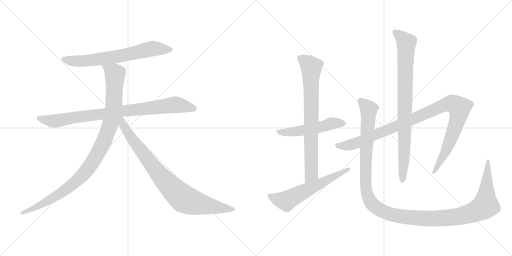
t = 0.00 s
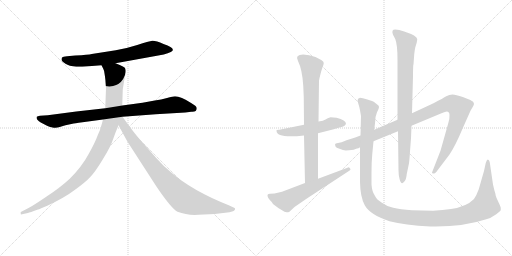
t = 1.91 s
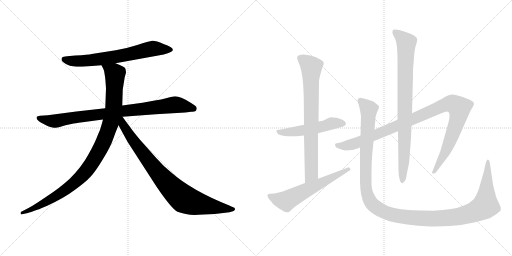
t = 3.81 s
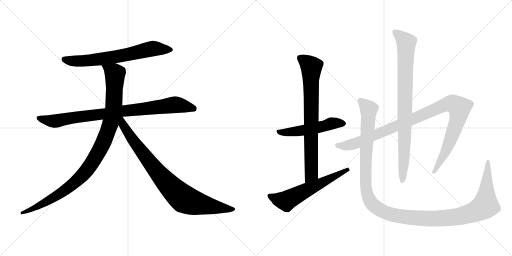
t = 5.72 s
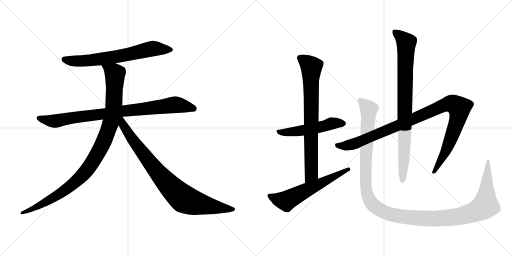
t = 7.63 s
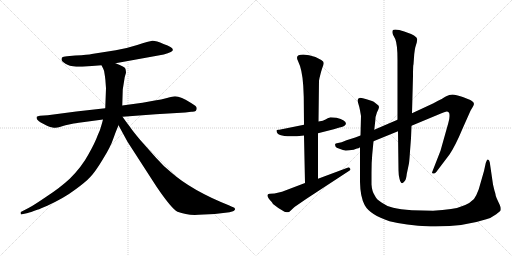
t = 9.53 s

The animated SVG that drew these frames (rendered in a browser with its animation timeline set to each time). Animation: 10 CSS @keyframes rules; one cycle of 9.53 s.

<svg version="1.1" viewBox="0 0 2048 1024" xmlns="http://www.w3.org/2000/svg">
  <g stroke="lightgray" stroke-dasharray="1,1" stroke-width="1" transform="scale(4, 4)">
    <line x1="0" y1="0" x2="256" y2="256"></line>
    <line x1="256" y1="0" x2="0" y2="256"></line>
    <line x1="128" y1="0" x2="128" y2="256"></line>
    <line x1="0" y1="128" x2="256" y2="128"></line>
    <line x1="256" y1="0" x2="512" y2="256"></line>
    <line x1="512" y1="0" x2="256" y2="256"></line>
    <line x1="384" y1="0" x2="384" y2="256"></line>
    <line x1="256" y1="128" x2="512" y2="128"></line>
  </g>
<g transform="scale(1, -1) translate(0, -850)">
   <style type="text/css">
    @keyframes keyframes0 {
      from {
       stroke: black;
       stroke-dashoffset: 688;
       stroke-width: 128;
       }
       69% {
       animation-timing-function: step-end;
       stroke: black;
       stroke-dashoffset: 0;
       stroke-width: 128;
       }
       to {
       stroke: black;
       stroke-width: 1024;
       }
       }
       #make-me-a-hanzi-animation-0 {
         animation: keyframes0 0.809896s both;
         animation-delay: 0.000000s;
         animation-timing-function: linear;
       }
    @keyframes keyframes1 {
      from {
       stroke: black;
       stroke-dashoffset: 883;
       stroke-width: 128;
       }
       74% {
       animation-timing-function: step-end;
       stroke: black;
       stroke-dashoffset: 0;
       stroke-width: 128;
       }
       to {
       stroke: black;
       stroke-width: 1024;
       }
       }
       #make-me-a-hanzi-animation-1 {
         animation: keyframes1 0.968587s both;
         animation-delay: 0.809896s;
         animation-timing-function: linear;
       }
    @keyframes keyframes2 {
      from {
       stroke: black;
       stroke-dashoffset: 1034;
       stroke-width: 128;
       }
       77% {
       animation-timing-function: step-end;
       stroke: black;
       stroke-dashoffset: 0;
       stroke-width: 128;
       }
       to {
       stroke: black;
       stroke-width: 1024;
       }
       }
       #make-me-a-hanzi-animation-2 {
         animation: keyframes2 1.091471s both;
         animation-delay: 1.778483s;
         animation-timing-function: linear;
       }
    @keyframes keyframes3 {
      from {
       stroke: black;
       stroke-dashoffset: 867;
       stroke-width: 128;
       }
       74% {
       animation-timing-function: step-end;
       stroke: black;
       stroke-dashoffset: 0;
       stroke-width: 128;
       }
       to {
       stroke: black;
       stroke-width: 1024;
       }
       }
       #make-me-a-hanzi-animation-3 {
         animation: keyframes3 0.955566s both;
         animation-delay: 2.869954s;
         animation-timing-function: linear;
       }
    @keyframes keyframes4 {
      from {
       stroke: black;
       stroke-dashoffset: 526;
       stroke-width: 128;
       }
       63% {
       animation-timing-function: step-end;
       stroke: black;
       stroke-dashoffset: 0;
       stroke-width: 128;
       }
       to {
       stroke: black;
       stroke-width: 1024;
       }
       }
       #make-me-a-hanzi-animation-4 {
         animation: keyframes4 0.678060s both;
         animation-delay: 3.825520s;
         animation-timing-function: linear;
       }
    @keyframes keyframes5 {
      from {
       stroke: black;
       stroke-dashoffset: 773;
       stroke-width: 128;
       }
       72% {
       animation-timing-function: step-end;
       stroke: black;
       stroke-dashoffset: 0;
       stroke-width: 128;
       }
       to {
       stroke: black;
       stroke-width: 1024;
       }
       }
       #make-me-a-hanzi-animation-5 {
         animation: keyframes5 0.879069s both;
         animation-delay: 4.503580s;
         animation-timing-function: linear;
       }
    @keyframes keyframes6 {
      from {
       stroke: black;
       stroke-dashoffset: 606;
       stroke-width: 128;
       }
       66% {
       animation-timing-function: step-end;
       stroke: black;
       stroke-dashoffset: 0;
       stroke-width: 128;
       }
       to {
       stroke: black;
       stroke-width: 1024;
       }
       }
       #make-me-a-hanzi-animation-6 {
         animation: keyframes6 0.743164s both;
         animation-delay: 5.382649s;
         animation-timing-function: linear;
       }
    @keyframes keyframes7 {
      from {
       stroke: black;
       stroke-dashoffset: 1058;
       stroke-width: 128;
       }
       77% {
       animation-timing-function: step-end;
       stroke: black;
       stroke-dashoffset: 0;
       stroke-width: 128;
       }
       to {
       stroke: black;
       stroke-width: 1024;
       }
       }
       #make-me-a-hanzi-animation-7 {
         animation: keyframes7 1.111003s both;
         animation-delay: 6.125813s;
         animation-timing-function: linear;
       }
    @keyframes keyframes8 {
      from {
       stroke: black;
       stroke-dashoffset: 867;
       stroke-width: 128;
       }
       74% {
       animation-timing-function: step-end;
       stroke: black;
       stroke-dashoffset: 0;
       stroke-width: 128;
       }
       to {
       stroke: black;
       stroke-width: 1024;
       }
       }
       #make-me-a-hanzi-animation-8 {
         animation: keyframes8 0.955566s both;
         animation-delay: 7.236816s;
         animation-timing-function: linear;
       }
    @keyframes keyframes9 {
      from {
       stroke: black;
       stroke-dashoffset: 1338;
       stroke-width: 128;
       }
       81% {
       animation-timing-function: step-end;
       stroke: black;
       stroke-dashoffset: 0;
       stroke-width: 128;
       }
       to {
       stroke: black;
       stroke-width: 1024;
       }
       }
       #make-me-a-hanzi-animation-9 {
         animation: keyframes9 1.338867s both;
         animation-delay: 8.192382s;
         animation-timing-function: linear;
       }
</style>
<path d="M 462.0 597.0 L 655.0 632.0 Q 673.0 637.0 683.0 642.0 Q 693.0 646.0 691.0 652.0 Q 691.0 662.0 654.0 674.0 Q 623.0 688.0 609.0 687.0 Q 596.0 685.0 549.0 670.0 Q 502.0 655.0 463.0 649.0 L 367.0 634.0 Q 354.0 631.0 301.0 628.0 L 268.0 625.0 Q 251.0 623.0 248.0 620.0 Q 246.0 617.0 246.0 610.0 Q 248.0 604.0 262.0 595.0 Q 276.0 586.0 305.0 583.0 L 329.0 583.0 L 406.0 589.0 L 462.0 597.0 Z" fill="lightgray"></path> 
<path d="M 787.0 417.0 Q 787.0 423.0 781.0 427.0 L 766.0 437.0 Q 723.0 465.0 700.0 465.0 Q 692.0 465.0 668.0 458.0 Q 645.0 451.0 619.0 448.0 L 570.0 439.0 L 489.0 428.0 L 421.0 417.0 L 305.0 404.0 L 191.0 389.0 L 160.0 387.0 Q 150.0 385.0 147.0 383.0 Q 143.0 372.0 163.0 360.0 L 188.0 347.0 Q 196.0 342.0 210.0 340.0 Q 225.0 337.0 239.0 342.0 Q 253.0 347.0 262.0 349.0 L 290.0 355.0 Q 296.0 357.0 330.0 361.0 L 412.0 372.0 L 490.0 383.0 L 623.0 393.0 L 741.0 400.0 L 765.0 403.0 Q 787.0 401.0 787.0 417.0 Z" fill="lightgray"></path> 
<path d="M 489.0 428.0 L 491.0 492.0 L 499.0 542.0 L 504.0 559.0 Q 504.0 565.0 502.0 574.0 Q 501.0 583.0 462.0 597.0 C 434.0 608.0 393.0 616.0 406.0 589.0 L 413.0 575.0 Q 417.0 569.0 419.0 550.0 Q 422.0 530.0 422.0 524.0 L 424.0 497.0 L 421.0 417.0 L 412.0 372.0 L 408.0 357.0 Q 402.0 332.0 390.0 307.0 Q 381.0 281.0 354.0 233.0 Q 328.0 184.0 279.0 135.0 Q 239.0 98.0 185.0 63.0 Q 132.0 27.0 116.0 19.0 L 85.0 3.0 Q 81.0 2.0 83.0 -4.0 Q 82.0 -9.0 88.0 -7.0 L 107.0 -3.0 Q 113.0 -2.0 135.0 6.0 L 149.0 11.0 Q 156.0 13.0 165.0 17.0 L 189.0 27.0 Q 258.0 59.0 300.0 91.0 Q 343.0 122.0 362.0 143.0 Q 382.0 164.0 412.0 214.0 Q 443.0 264.0 453.0 295.0 Q 464.0 326.0 474.0 349.0 L 489.0 428.0 Z" fill="lightgray"></path> 
<path d="M 474.0 349.0 L 510.0 283.0 L 625.0 105.0 Q 686.0 15.0 710.0 3.0 Q 748.0 -12.0 794.0 -9.0 L 859.0 -6.0 L 918.0 1.0 L 932.0 5.0 Q 936.0 6.0 940.0 12.0 Q 943.0 18.0 928.0 23.0 L 915.0 29.0 Q 767.0 88.0 684.0 161.0 Q 654.0 185.0 624.0 219.0 L 561.0 290.0 Q 530.0 327.0 518.0 345.0 Q 510.0 355.0 490.0 383.0 C 472.0 407.0 452.0 390.0 474.0 349.0 Z" fill="lightgray"></path> 
<path d="M 1346.0 379.0 L 1322.0 381.0 Q 1310.0 377.0 1302.0 372.0 Q 1294.0 367.0 1274.0 364.0 L 1216.0 351.0 L 1122.0 332.0 Q 1118.0 331.0 1113.0 331.0 Q 1108.0 331.0 1106.0 329.0 L 1106.0 327.0 Q 1106.0 296.0 1216.0 308.0 L 1272.0 317.0 L 1335.0 333.0 L 1358.0 340.0 Q 1367.0 342.0 1377.0 346.0 L 1384.0 354.0 Q 1384.0 370.0 1346.0 379.0 Z" fill="lightgray"></path> 
<path d="M 1274.0 364.0 L 1276.0 527.0 L 1278.0 538.0 Q 1284.0 564.0 1289.0 578.0 Q 1295.0 592.0 1295.0 598.0 Q 1295.0 604.0 1285.0 610.0 L 1262.0 622.0 Q 1235.0 632.0 1213.0 632.0 Q 1178.0 632.0 1192.0 606.0 Q 1209.0 572.0 1213.0 507.0 L 1215.0 462.0 L 1216.0 351.0 L 1216.0 308.0 L 1220.0 118.0 C 1221.0 88.0 1272.0 105.0 1272.0 135.0 L 1272.0 317.0 L 1274.0 364.0 Z" fill="lightgray"></path> 
<path d="M 1220.0 118.0 L 1128.0 83.0 L 1098.0 76.0 L 1080.0 75.0 Q 1072.0 75.0 1070.0 70.0 Q 1069.0 59.0 1087.0 42.0 L 1092.0 34.0 Q 1112.0 17.0 1138.0 3.0 Q 1148.0 1.0 1152.0 1.0 Q 1156.0 1.0 1162.0 7.0 L 1178.0 22.0 L 1226.0 55.0 L 1394.0 165.0 Q 1402.0 169.0 1402.0 172.0 Q 1402.0 174.0 1398.0 179.0 Q 1394.0 183.0 1390.0 179.0 L 1272.0 135.0 L 1220.0 118.0 Z" fill="lightgray"></path> 
<path d="M 1442.0 308.0 L 1421.0 300.0 L 1386.0 289.0 Q 1364.0 279.0 1352.0 278.0 Q 1340.0 277.0 1340.0 272.0 L 1342.0 264.0 Q 1344.0 259.0 1358.0 255.0 Q 1373.0 248.0 1383.0 248.0 Q 1394.0 248.0 1415.0 251.0 Q 1423.0 255.0 1428.0 256.0 Q 1434.0 256.0 1440.0 261.0 L 1494.0 285.0 L 1592.0 325.0 L 1646.0 347.0 L 1766.0 397.0 Q 1783.0 404.0 1787.0 404.0 Q 1798.0 404.0 1798.0 390.0 Q 1799.0 375.0 1793.0 357.0 L 1762.0 247.0 L 1728.0 160.0 Q 1728.0 156.0 1733.0 156.0 Q 1739.0 155.0 1745.0 162.0 L 1798.0 232.0 Q 1822.0 268.0 1850.0 335.0 L 1882.0 407.0 L 1892.0 424.0 Q 1902.0 439.0 1886.0 447.0 Q 1879.0 452.0 1851.0 462.0 Q 1823.0 472.0 1810.0 472.0 Q 1797.0 472.0 1785.0 465.0 Q 1774.0 458.0 1734.0 437.0 L 1648.0 397.0 L 1590.0 371.0 L 1497.0 331.0 L 1442.0 308.0 Z" fill="lightgray"></path> 
<path d="M 1592.0 325.0 L 1594.0 169.0 Q 1594.0 151.0 1598.0 135.0 Q 1605.0 105.0 1619.0 126.0 Q 1625.0 133.0 1627.0 154.0 L 1636.0 197.0 Q 1638.0 212.0 1640.0 245.0 L 1644.0 297.0 L 1646.0 347.0 L 1648.0 397.0 L 1652.0 546.0 Q 1652.0 591.0 1654.0 593.0 L 1657.0 634.0 Q 1659.0 651.0 1661.0 660.0 L 1667.0 680.0 L 1669.0 693.0 Q 1669.0 707.0 1617.0 724.0 Q 1595.0 732.0 1581.0 732.0 Q 1564.0 732.0 1572.0 711.0 L 1581.0 694.0 Q 1590.0 672.0 1590.0 611.0 L 1590.0 371.0 L 1592.0 325.0 Z" fill="lightgray"></path> 
<path d="M 1497.0 331.0 L 1501.0 366.0 Q 1501.0 384.0 1508.0 401.0 Q 1516.0 417.0 1516.0 422.0 Q 1516.0 427.0 1510.0 431.0 L 1500.0 439.0 Q 1496.0 443.0 1488.0 446.0 L 1466.0 453.0 Q 1450.0 459.0 1440.0 459.0 Q 1430.0 457.0 1430.0 447.0 L 1434.0 433.0 Q 1438.0 421.0 1440.0 409.0 L 1444.0 386.0 L 1442.0 308.0 L 1440.0 261.0 L 1440.0 122.0 Q 1441.0 62.0 1459.0 29.0 Q 1480.0 -9.0 1558.0 -35.0 Q 1618.0 -51.0 1722.0 -56.0 L 1743.0 -56.0 Q 1857.0 -56.0 1945.0 -27.0 Q 1963.0 -23.0 1985.0 -7.0 Q 2001.0 6.0 2003.0 9.0 L 2003.0 18.0 Q 2003.0 23.0 1994.0 41.0 Q 1985.0 59.0 1983.0 67.0 Q 1982.0 75.0 1980.0 81.0 Q 1978.0 86.0 1976.0 95.0 L 1972.0 112.0 L 1959.0 201.0 Q 1957.0 211.0 1951.0 212.0 Q 1947.0 212.0 1943.0 198.0 L 1936.0 166.0 L 1915.0 93.0 Q 1906.0 68.0 1896.0 54.0 Q 1866.0 23.0 1804.0 14.0 Q 1772.0 9.0 1732.0 7.0 L 1648.0 9.0 Q 1600.0 13.0 1573.0 19.0 Q 1546.0 25.0 1526.0 40.0 Q 1505.0 53.0 1499.0 68.0 Q 1488.0 84.0 1486.0 112.0 L 1486.0 159.0 Q 1486.0 202.0 1489.0 233.0 L 1494.0 285.0 L 1497.0 331.0 Z" fill="lightgray"></path> 
      <clipPath id="make-me-a-hanzi-clip-0">
      <path d="M 462.0 597.0 L 655.0 632.0 Q 673.0 637.0 683.0 642.0 Q 693.0 646.0 691.0 652.0 Q 691.0 662.0 654.0 674.0 Q 623.0 688.0 609.0 687.0 Q 596.0 685.0 549.0 670.0 Q 502.0 655.0 463.0 649.0 L 367.0 634.0 Q 354.0 631.0 301.0 628.0 L 268.0 625.0 Q 251.0 623.0 248.0 620.0 Q 246.0 617.0 246.0 610.0 Q 248.0 604.0 262.0 595.0 Q 276.0 586.0 305.0 583.0 L 329.0 583.0 L 406.0 589.0 L 462.0 597.0 Z" fill="lightgray"></path>
      </clipPath>
      <path clip-path="url(#make-me-a-hanzi-clip-0)" d="M 255.0 613.0 L 285.0 606.0 L 335.0 606.0 L 495.0 628.0 L 602.0 654.0 L 682.0 651.0 " fill="none" id="make-me-a-hanzi-animation-0" stroke-dasharray="560 1120" stroke-linecap="round"></path>

      <clipPath id="make-me-a-hanzi-clip-1">
      <path d="M 787.0 417.0 Q 787.0 423.0 781.0 427.0 L 766.0 437.0 Q 723.0 465.0 700.0 465.0 Q 692.0 465.0 668.0 458.0 Q 645.0 451.0 619.0 448.0 L 570.0 439.0 L 489.0 428.0 L 421.0 417.0 L 305.0 404.0 L 191.0 389.0 L 160.0 387.0 Q 150.0 385.0 147.0 383.0 Q 143.0 372.0 163.0 360.0 L 188.0 347.0 Q 196.0 342.0 210.0 340.0 Q 225.0 337.0 239.0 342.0 Q 253.0 347.0 262.0 349.0 L 290.0 355.0 Q 296.0 357.0 330.0 361.0 L 412.0 372.0 L 490.0 383.0 L 623.0 393.0 L 741.0 400.0 L 765.0 403.0 Q 787.0 401.0 787.0 417.0 Z" fill="lightgray"></path>
      </clipPath>
      <path clip-path="url(#make-me-a-hanzi-clip-1)" d="M 155.0 379.0 L 191.0 368.0 L 226.0 366.0 L 287.0 379.0 L 695.0 431.0 L 774.0 416.0 " fill="none" id="make-me-a-hanzi-animation-1" stroke-dasharray="755 1510" stroke-linecap="round"></path>

      <clipPath id="make-me-a-hanzi-clip-2">
      <path d="M 489.0 428.0 L 491.0 492.0 L 499.0 542.0 L 504.0 559.0 Q 504.0 565.0 502.0 574.0 Q 501.0 583.0 462.0 597.0 C 434.0 608.0 393.0 616.0 406.0 589.0 L 413.0 575.0 Q 417.0 569.0 419.0 550.0 Q 422.0 530.0 422.0 524.0 L 424.0 497.0 L 421.0 417.0 L 412.0 372.0 L 408.0 357.0 Q 402.0 332.0 390.0 307.0 Q 381.0 281.0 354.0 233.0 Q 328.0 184.0 279.0 135.0 Q 239.0 98.0 185.0 63.0 Q 132.0 27.0 116.0 19.0 L 85.0 3.0 Q 81.0 2.0 83.0 -4.0 Q 82.0 -9.0 88.0 -7.0 L 107.0 -3.0 Q 113.0 -2.0 135.0 6.0 L 149.0 11.0 Q 156.0 13.0 165.0 17.0 L 189.0 27.0 Q 258.0 59.0 300.0 91.0 Q 343.0 122.0 362.0 143.0 Q 382.0 164.0 412.0 214.0 Q 443.0 264.0 453.0 295.0 Q 464.0 326.0 474.0 349.0 L 489.0 428.0 Z" fill="lightgray"></path>
      </clipPath>
      <path clip-path="url(#make-me-a-hanzi-clip-2)" d="M 414.0 584.0 L 460.0 555.0 L 455.0 428.0 L 437.0 342.0 L 392.0 237.0 L 332.0 152.0 L 263.0 91.0 L 166.0 32.0 L 88.0 -2.0 " fill="none" id="make-me-a-hanzi-animation-2" stroke-dasharray="906 1812" stroke-linecap="round"></path>

      <clipPath id="make-me-a-hanzi-clip-3">
      <path d="M 474.0 349.0 L 510.0 283.0 L 625.0 105.0 Q 686.0 15.0 710.0 3.0 Q 748.0 -12.0 794.0 -9.0 L 859.0 -6.0 L 918.0 1.0 L 932.0 5.0 Q 936.0 6.0 940.0 12.0 Q 943.0 18.0 928.0 23.0 L 915.0 29.0 Q 767.0 88.0 684.0 161.0 Q 654.0 185.0 624.0 219.0 L 561.0 290.0 Q 530.0 327.0 518.0 345.0 Q 510.0 355.0 490.0 383.0 C 472.0 407.0 452.0 390.0 474.0 349.0 Z" fill="lightgray"></path>
      </clipPath>
      <path clip-path="url(#make-me-a-hanzi-clip-3)" d="M 486.0 375.0 L 493.0 350.0 L 532.0 288.0 L 615.0 180.0 L 666.0 119.0 L 736.0 54.0 L 812.0 31.0 L 932.0 13.0 " fill="none" id="make-me-a-hanzi-animation-3" stroke-dasharray="739 1478" stroke-linecap="round"></path>

      <clipPath id="make-me-a-hanzi-clip-4">
      <path d="M 1346.0 379.0 L 1322.0 381.0 Q 1310.0 377.0 1302.0 372.0 Q 1294.0 367.0 1274.0 364.0 L 1216.0 351.0 L 1122.0 332.0 Q 1118.0 331.0 1113.0 331.0 Q 1108.0 331.0 1106.0 329.0 L 1106.0 327.0 Q 1106.0 296.0 1216.0 308.0 L 1272.0 317.0 L 1335.0 333.0 L 1358.0 340.0 Q 1367.0 342.0 1377.0 346.0 L 1384.0 354.0 Q 1384.0 370.0 1346.0 379.0 Z" fill="lightgray"></path>
      </clipPath>
      <path clip-path="url(#make-me-a-hanzi-clip-4)" d="M 1110.0 328.0 L 1124.0 320.0 L 1174.0 322.0 L 1338.0 358.0 L 1374.0 356.0 " fill="none" id="make-me-a-hanzi-animation-4" stroke-dasharray="398 796" stroke-linecap="round"></path>

      <clipPath id="make-me-a-hanzi-clip-5">
      <path d="M 1274.0 364.0 L 1276.0 527.0 L 1278.0 538.0 Q 1284.0 564.0 1289.0 578.0 Q 1295.0 592.0 1295.0 598.0 Q 1295.0 604.0 1285.0 610.0 L 1262.0 622.0 Q 1235.0 632.0 1213.0 632.0 Q 1178.0 632.0 1192.0 606.0 Q 1209.0 572.0 1213.0 507.0 L 1215.0 462.0 L 1216.0 351.0 L 1216.0 308.0 L 1220.0 118.0 C 1221.0 88.0 1272.0 105.0 1272.0 135.0 L 1272.0 317.0 L 1274.0 364.0 Z" fill="lightgray"></path>
      </clipPath>
      <path clip-path="url(#make-me-a-hanzi-clip-5)" d="M 1202.0 616.0 L 1245.0 582.0 L 1246.0 158.0 L 1225.0 126.0 " fill="none" id="make-me-a-hanzi-animation-5" stroke-dasharray="645 1290" stroke-linecap="round"></path>

      <clipPath id="make-me-a-hanzi-clip-6">
      <path d="M 1220.0 118.0 L 1128.0 83.0 L 1098.0 76.0 L 1080.0 75.0 Q 1072.0 75.0 1070.0 70.0 Q 1069.0 59.0 1087.0 42.0 L 1092.0 34.0 Q 1112.0 17.0 1138.0 3.0 Q 1148.0 1.0 1152.0 1.0 Q 1156.0 1.0 1162.0 7.0 L 1178.0 22.0 L 1226.0 55.0 L 1394.0 165.0 Q 1402.0 169.0 1402.0 172.0 Q 1402.0 174.0 1398.0 179.0 Q 1394.0 183.0 1390.0 179.0 L 1272.0 135.0 L 1220.0 118.0 Z" fill="lightgray"></path>
      </clipPath>
      <path clip-path="url(#make-me-a-hanzi-clip-6)" d="M 1078.0 67.0 L 1111.0 53.0 L 1147.0 47.0 L 1395.0 172.0 " fill="none" id="make-me-a-hanzi-animation-6" stroke-dasharray="478 956" stroke-linecap="round"></path>

      <clipPath id="make-me-a-hanzi-clip-7">
      <path d="M 1442.0 308.0 L 1421.0 300.0 L 1386.0 289.0 Q 1364.0 279.0 1352.0 278.0 Q 1340.0 277.0 1340.0 272.0 L 1342.0 264.0 Q 1344.0 259.0 1358.0 255.0 Q 1373.0 248.0 1383.0 248.0 Q 1394.0 248.0 1415.0 251.0 Q 1423.0 255.0 1428.0 256.0 Q 1434.0 256.0 1440.0 261.0 L 1494.0 285.0 L 1592.0 325.0 L 1646.0 347.0 L 1766.0 397.0 Q 1783.0 404.0 1787.0 404.0 Q 1798.0 404.0 1798.0 390.0 Q 1799.0 375.0 1793.0 357.0 L 1762.0 247.0 L 1728.0 160.0 Q 1728.0 156.0 1733.0 156.0 Q 1739.0 155.0 1745.0 162.0 L 1798.0 232.0 Q 1822.0 268.0 1850.0 335.0 L 1882.0 407.0 L 1892.0 424.0 Q 1902.0 439.0 1886.0 447.0 Q 1879.0 452.0 1851.0 462.0 Q 1823.0 472.0 1810.0 472.0 Q 1797.0 472.0 1785.0 465.0 Q 1774.0 458.0 1734.0 437.0 L 1648.0 397.0 L 1590.0 371.0 L 1497.0 331.0 L 1442.0 308.0 Z" fill="lightgray"></path>
      </clipPath>
      <path clip-path="url(#make-me-a-hanzi-clip-7)" d="M 1349.0 270.0 L 1380.0 266.0 L 1426.0 278.0 L 1772.0 428.0 L 1798.0 435.0 L 1818.0 432.0 L 1838.0 418.0 L 1830.0 369.0 L 1779.0 237.0 L 1736.0 165.0 " fill="none" id="make-me-a-hanzi-animation-7" stroke-dasharray="930 1860" stroke-linecap="round"></path>

      <clipPath id="make-me-a-hanzi-clip-8">
      <path d="M 1592.0 325.0 L 1594.0 169.0 Q 1594.0 151.0 1598.0 135.0 Q 1605.0 105.0 1619.0 126.0 Q 1625.0 133.0 1627.0 154.0 L 1636.0 197.0 Q 1638.0 212.0 1640.0 245.0 L 1644.0 297.0 L 1646.0 347.0 L 1648.0 397.0 L 1652.0 546.0 Q 1652.0 591.0 1654.0 593.0 L 1657.0 634.0 Q 1659.0 651.0 1661.0 660.0 L 1667.0 680.0 L 1669.0 693.0 Q 1669.0 707.0 1617.0 724.0 Q 1595.0 732.0 1581.0 732.0 Q 1564.0 732.0 1572.0 711.0 L 1581.0 694.0 Q 1590.0 672.0 1590.0 611.0 L 1590.0 371.0 L 1592.0 325.0 Z" fill="lightgray"></path>
      </clipPath>
      <path clip-path="url(#make-me-a-hanzi-clip-8)" d="M 1580.0 720.0 L 1625.0 679.0 L 1616.0 213.0 L 1608.0 129.0 " fill="none" id="make-me-a-hanzi-animation-8" stroke-dasharray="739 1478" stroke-linecap="round"></path>

      <clipPath id="make-me-a-hanzi-clip-9">
      <path d="M 1497.0 331.0 L 1501.0 366.0 Q 1501.0 384.0 1508.0 401.0 Q 1516.0 417.0 1516.0 422.0 Q 1516.0 427.0 1510.0 431.0 L 1500.0 439.0 Q 1496.0 443.0 1488.0 446.0 L 1466.0 453.0 Q 1450.0 459.0 1440.0 459.0 Q 1430.0 457.0 1430.0 447.0 L 1434.0 433.0 Q 1438.0 421.0 1440.0 409.0 L 1444.0 386.0 L 1442.0 308.0 L 1440.0 261.0 L 1440.0 122.0 Q 1441.0 62.0 1459.0 29.0 Q 1480.0 -9.0 1558.0 -35.0 Q 1618.0 -51.0 1722.0 -56.0 L 1743.0 -56.0 Q 1857.0 -56.0 1945.0 -27.0 Q 1963.0 -23.0 1985.0 -7.0 Q 2001.0 6.0 2003.0 9.0 L 2003.0 18.0 Q 2003.0 23.0 1994.0 41.0 Q 1985.0 59.0 1983.0 67.0 Q 1982.0 75.0 1980.0 81.0 Q 1978.0 86.0 1976.0 95.0 L 1972.0 112.0 L 1959.0 201.0 Q 1957.0 211.0 1951.0 212.0 Q 1947.0 212.0 1943.0 198.0 L 1936.0 166.0 L 1915.0 93.0 Q 1906.0 68.0 1896.0 54.0 Q 1866.0 23.0 1804.0 14.0 Q 1772.0 9.0 1732.0 7.0 L 1648.0 9.0 Q 1600.0 13.0 1573.0 19.0 Q 1546.0 25.0 1526.0 40.0 Q 1505.0 53.0 1499.0 68.0 Q 1488.0 84.0 1486.0 112.0 L 1486.0 159.0 Q 1486.0 202.0 1489.0 233.0 L 1494.0 285.0 L 1497.0 331.0 Z" fill="lightgray"></path>
      </clipPath>
      <path clip-path="url(#make-me-a-hanzi-clip-9)" d="M 1444.0 445.0 L 1475.0 413.0 L 1463.0 222.0 L 1462.0 113.0 L 1467.0 81.0 L 1480.0 46.0 L 1496.0 27.0 L 1544.0 -1.0 L 1648.0 -21.0 L 1768.0 -24.0 L 1845.0 -14.0 L 1912.0 9.0 L 1942.0 28.0 L 1953.0 205.0 " fill="none" id="make-me-a-hanzi-animation-9" stroke-dasharray="1210 2420" stroke-linecap="round"></path>

</g>
</svg>
